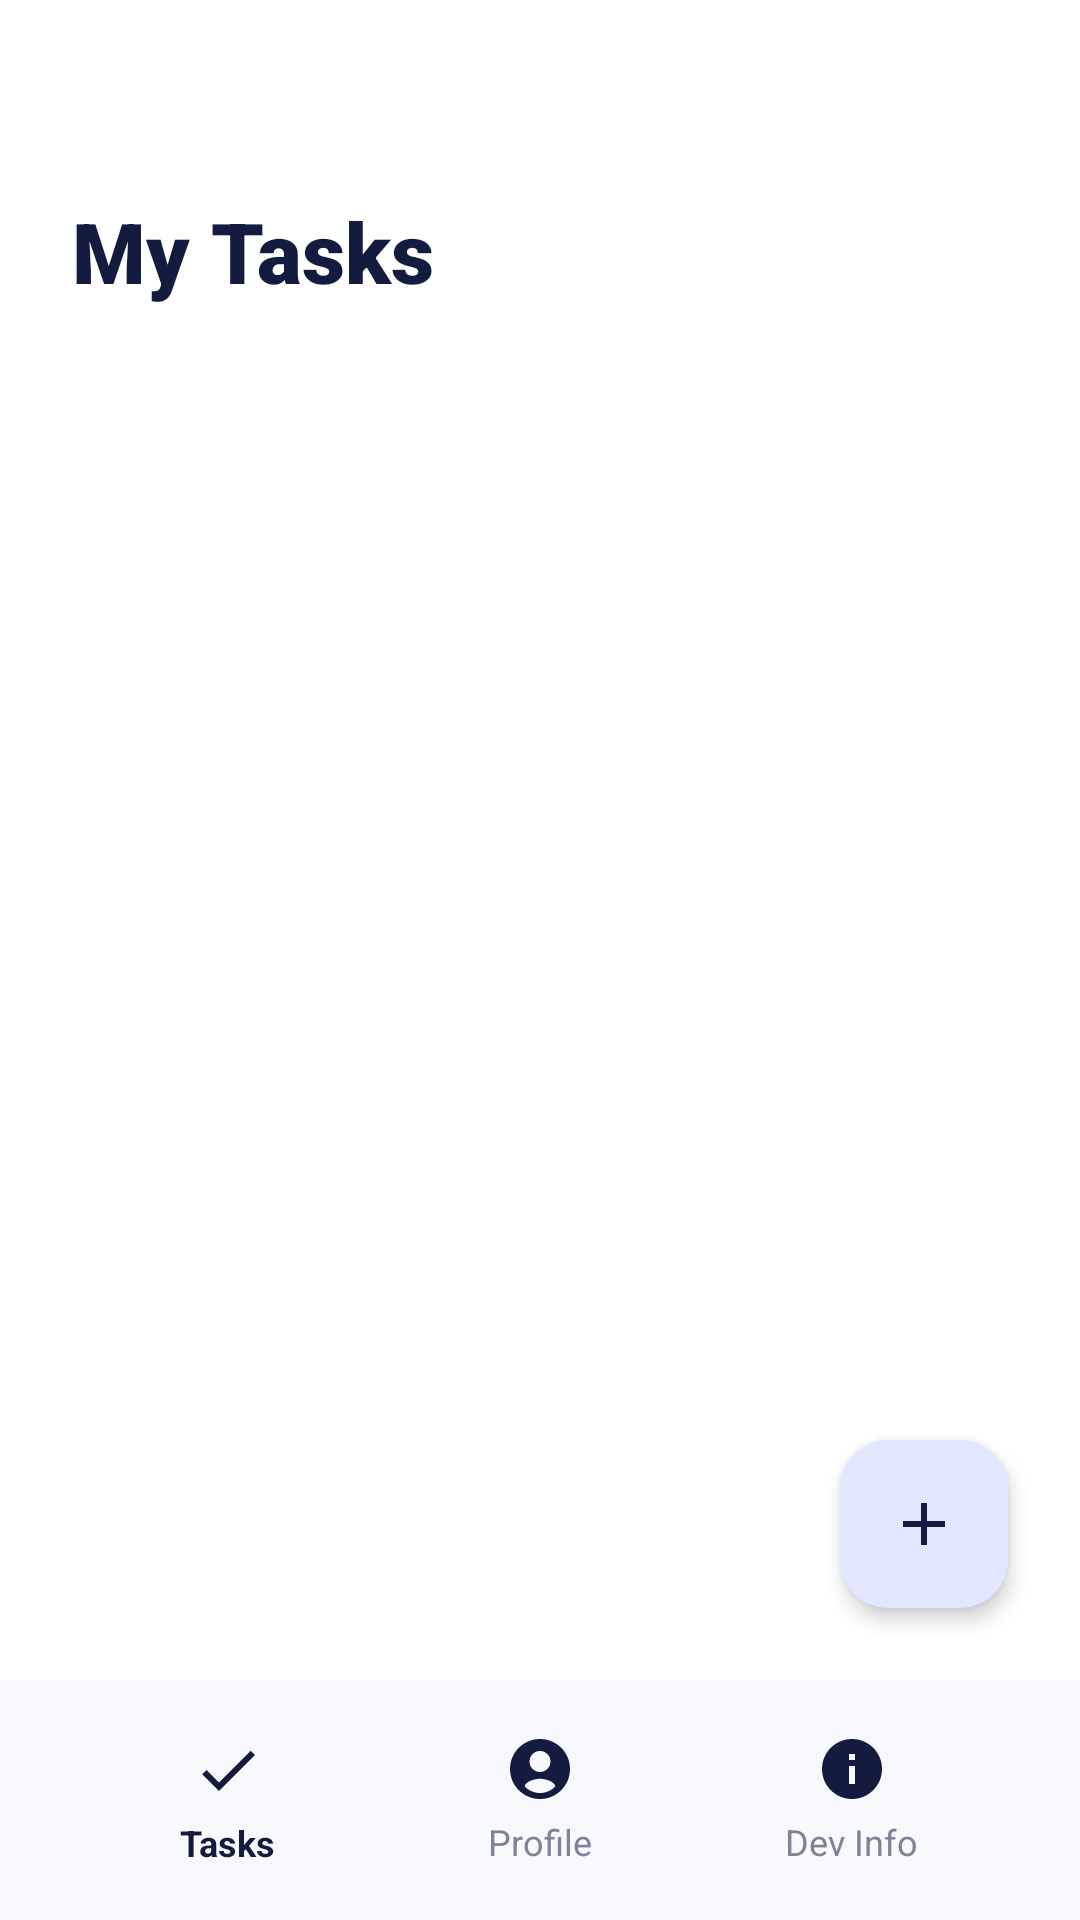

Layout XML and referenced resources for this Android screen:
<!-- AndroidManifest.xml: application theme Theme.DoMateToDo -->
<!-- res/layout/activity_tasks.xml -->
<?xml version="1.0" encoding="utf-8"?>
<androidx.constraintlayout.widget.ConstraintLayout xmlns:android="http://schemas.android.com/apk/res/android"
    xmlns:app="http://schemas.android.com/apk/res-auto"
    xmlns:tools="http://schemas.android.com/tools"
    android:id="@+id/tasks_main"
    android:layout_width="match_parent"
    android:layout_height="match_parent"
    android:background="@color/white"
    tools:context=".TasksActivity">

    <TextView
        android:id="@+id/tv_tasks_title"
        android:layout_width="wrap_content"
        android:layout_height="wrap_content"
        android:layout_marginStart="24dp"
        android:layout_marginTop="65dp"
        android:fontFamily="sans-serif-black"
        android:text="My Tasks"
        android:textColor="@color/login_title"
        android:textSize="28sp"
        android:textStyle="bold"
        app:layout_constraintStart_toStartOf="parent"
        app:layout_constraintTop_toTopOf="parent" />

    <androidx.recyclerview.widget.RecyclerView
        android:id="@+id/rv_tasks"
        android:layout_width="match_parent"
        android:layout_height="0dp"
        android:layout_marginTop="29dp"
        android:layout_marginBottom="16dp"
        android:clipToPadding="false"
        android:paddingBottom="80dp"
        app:layout_constraintBottom_toTopOf="@id/bottom_nav"
        app:layout_constraintTop_toBottomOf="@id/tv_tasks_title"
        tools:listitem="@layout/item_task" />

    <com.google.android.material.floatingactionbutton.FloatingActionButton
        android:id="@+id/fab_add_task"
        android:layout_width="wrap_content"
        android:layout_height="wrap_content"
        android:layout_marginEnd="24dp"
        android:layout_marginBottom="24dp"
        android:src="@drawable/ic_add"
        app:backgroundTint="@color/fab_bg"
        app:elevation="4dp"
        app:fabSize="normal"
        app:layout_constraintBottom_toTopOf="@id/bottom_nav"
        app:layout_constraintEnd_toEndOf="parent"
        app:tint="@color/login_title" />

    <LinearLayout
        android:id="@+id/bottom_nav"
        android:layout_width="match_parent"
        android:layout_height="80dp"
        android:background="@color/bottom_nav_bg"
        android:gravity="center_vertical"
        android:orientation="horizontal"
        android:paddingHorizontal="24dp"
        app:layout_constraintBottom_toBottomOf="parent">

        <LinearLayout
            android:id="@+id/nav_tasks"
            android:layout_width="0dp"
            android:layout_height="wrap_content"
            android:layout_weight="1"
            android:gravity="center"
            android:orientation="vertical">

            <View
                android:layout_width="54dp"
                android:layout_height="32dp"
                android:background="@drawable/rounded_icon_bg"
                android:backgroundTint="@color/bottom_nav_selected" />

            <ImageView
                android:layout_width="24dp"
                android:layout_height="24dp"
                android:layout_marginTop="-28dp"
                android:src="@drawable/ic_checkmark"
                app:tint="@color/login_title" />

            <TextView
                android:id="@+id/tv_nav_tasks"
                android:layout_width="wrap_content"
                android:layout_height="wrap_content"
                android:layout_marginTop="4dp"
                android:text="Tasks"
                android:textColor="@color/login_title"
                android:textSize="12sp"
                android:textStyle="bold" />
        </LinearLayout>

        <LinearLayout
            android:id="@+id/nav_profile"
            android:layout_width="0dp"
            android:layout_height="wrap_content"
            android:layout_weight="1"
            android:gravity="center"
            android:orientation="vertical">

            <ImageView
                android:layout_width="24dp"
                android:layout_height="24dp"
                android:src="@drawable/ic_profile" />

            <TextView
                android:layout_width="wrap_content"
                android:layout_height="wrap_content"
                android:layout_marginTop="4dp"
                android:text="Profile"
                android:textColor="@color/login_subtitle"
                android:textSize="12sp" />
        </LinearLayout>

        <LinearLayout
            android:id="@+id/nav_dev_info"
            android:layout_width="0dp"
            android:layout_height="wrap_content"
            android:layout_weight="1"
            android:gravity="center"
            android:orientation="vertical">

            <ImageView
                android:layout_width="24dp"
                android:layout_height="24dp"
                android:src="@drawable/ic_info" />

            <TextView
                android:layout_width="wrap_content"
                android:layout_height="wrap_content"
                android:layout_marginTop="4dp"
                android:text="Dev Info"
                android:textColor="@color/login_subtitle"
                android:textSize="12sp" />
        </LinearLayout>

    </LinearLayout>

</androidx.constraintlayout.widget.ConstraintLayout>
<!-- res/layout/item_task.xml (included above) -->
<?xml version="1.0" encoding="utf-8"?>
<androidx.constraintlayout.widget.ConstraintLayout xmlns:android="http://schemas.android.com/apk/res/android"
    xmlns:app="http://schemas.android.com/apk/res-auto"
    android:layout_width="match_parent"
    android:layout_height="64dp"
    android:layout_marginHorizontal="24dp"
    android:layout_marginBottom="12dp"
    android:background="@drawable/task_item_bg">

    <ImageView
        android:id="@+id/iv_checkbox"
        android:layout_width="24dp"
        android:layout_height="24dp"
        android:layout_marginStart="24dp"
        android:src="@drawable/ic_checkbox_blank"
        app:layout_constraintBottom_toBottomOf="parent"
        app:layout_constraintStart_toStartOf="parent"
        app:layout_constraintTop_toTopOf="parent" />

    <TextView
        android:id="@+id/tv_task_title"
        android:layout_width="0dp"
        android:layout_height="wrap_content"
        android:layout_marginStart="19dp"
        android:layout_marginEnd="12dp"
        android:text="Task Title"
        android:textColor="@color/login_title"
        android:textSize="16sp"
        app:layout_constraintBottom_toBottomOf="parent"
        app:layout_constraintEnd_toStartOf="@id/iv_edit"
        app:layout_constraintStart_toEndOf="@id/iv_checkbox"
        app:layout_constraintTop_toTopOf="parent" />

    <ImageView
        android:id="@+id/iv_edit"
        android:layout_width="24dp"
        android:layout_height="24dp"
        android:layout_marginEnd="24dp"
        android:src="@drawable/ic_edit"
        app:layout_constraintBottom_toBottomOf="parent"
        app:layout_constraintEnd_toStartOf="@id/iv_delete"
        app:layout_constraintTop_toTopOf="parent" />

    <ImageView
        android:id="@+id/iv_delete"
        android:layout_width="24dp"
        android:layout_height="24dp"
        android:layout_marginEnd="24dp"
        android:src="@drawable/ic_delete"
        app:layout_constraintBottom_toBottomOf="parent"
        app:layout_constraintEnd_toEndOf="parent"
        app:layout_constraintTop_toTopOf="parent" />

</androidx.constraintlayout.widget.ConstraintLayout>
<!-- resources referenced by this layout -->
<resources>
  <color name="bottom_nav_bg">#F8F9FD</color>
  <color name="bottom_nav_selected">#DDE3FF</color>
  <color name="fab_bg">#E0E7FF</color>
  <color name="login_subtitle">#7D849A</color>
  <color name="login_title">#131C3F</color>
  <color name="white">#FFFFFFFF</color>
  <!-- drawable ic_add (drawable) -->
  <?xml version="1.0" encoding="utf-8"?>
  <vector xmlns:android="http://schemas.android.com/apk/res/android"
      android:width="24dp"
      android:height="24dp"
      android:viewportWidth="24"
      android:viewportHeight="24">
      <path
          android:fillColor="#131C3F"
          android:pathData="M19,13h-6v6h-2v-6H5v-2h6V5h2v6h6v2z" />
  </vector>
  <!-- drawable ic_checkbox_blank (drawable) -->
  <?xml version="1.0" encoding="utf-8"?>
  <vector xmlns:android="http://schemas.android.com/apk/res/android"
      android:width="24dp"
      android:height="24dp"
      android:viewportWidth="24"
      android:viewportHeight="24">
      <path
          android:fillColor="#00000000"
          android:pathData="M19,5v14H5V5H19 M19,3H5C3.9,3 3,3.9 3,5v14c0,1.1 0.9,2 2,2h14c1.1,0 2,-0.9 2,-2V5C21,3.9 20.1,3 19,3z"
          android:strokeColor="#131C3F"
          android:strokeWidth="1.5" />
  </vector>
  <!-- drawable ic_checkmark (drawable) -->
  <?xml version="1.0" encoding="utf-8"?>
  <vector xmlns:android="http://schemas.android.com/apk/res/android"
      android:width="48dp"
      android:height="48dp"
      android:viewportWidth="24"
      android:viewportHeight="24">
      <path
          android:fillColor="#131C3F"
          android:pathData="M9,16.17L4.83,12l-1.42,1.41L9,19 21,7l-1.41,-1.41z" />
  </vector>
  <!-- drawable ic_delete (drawable) -->
  <?xml version="1.0" encoding="utf-8"?>
  <vector xmlns:android="http://schemas.android.com/apk/res/android"
      android:width="24dp"
      android:height="24dp"
      android:viewportWidth="24"
      android:viewportHeight="24">
      <path
          android:fillColor="#131C3F"
          android:pathData="M6,19c0,1.1 0.9,2 2,2h8c1.1,0 2,-0.9 2,-2V7H6V19zM19,4h-3.5l-1,-1h-5l-1,1H5v2h14V4z" />
  </vector>
  <!-- drawable ic_edit (drawable) -->
  <?xml version="1.0" encoding="utf-8"?>
  <vector xmlns:android="http://schemas.android.com/apk/res/android"
      android:width="24dp"
      android:height="24dp"
      android:viewportWidth="24"
      android:viewportHeight="24">
      <path
          android:fillColor="#131C3F"
          android:pathData="M3,17.25V21h3.75L17.81,9.94l-3.75,-3.75L3,17.25zM20.71,7.04c0.39,-0.39 0.39,-1.02 0,-1.41l-2.34,-2.34c-0.39,-0.39 -1.02,-0.39 -1.41,0l-1.83,1.83 3.75,3.75 1.83,-1.83z" />
  </vector>
  <!-- drawable ic_info (drawable) -->
  <?xml version="1.0" encoding="utf-8"?>
  <vector xmlns:android="http://schemas.android.com/apk/res/android"
      android:width="24dp"
      android:height="24dp"
      android:viewportWidth="24"
      android:viewportHeight="24">
      <path
          android:fillColor="#131C3F"
          android:pathData="M12,2C6.48,2 2,6.48 2,12s4.48,10 10,10 10,-4.48 10,-10S17.52,2 12,2zM13,17h-2v-6h2v6zM13,9h-2V7h2v2z" />
  </vector>
  <!-- drawable task_item_bg (drawable) -->
  <?xml version="1.0" encoding="utf-8"?>
  <shape xmlns:android="http://schemas.android.com/apk/res/android">
      <solid android:color="@color/task_item_bg" />
      <corners android:radius="12dp" />
  </shape>
  <style name="Theme.DoMateToDo" parent="Base.Theme.DoMateToDo" />
  <color name="task_item_bg">#F1F4FA</color>
  <style name="Base.Theme.DoMateToDo" parent="Theme.Material3.DayNight.NoActionBar">
          
          
      </style>
</resources>
